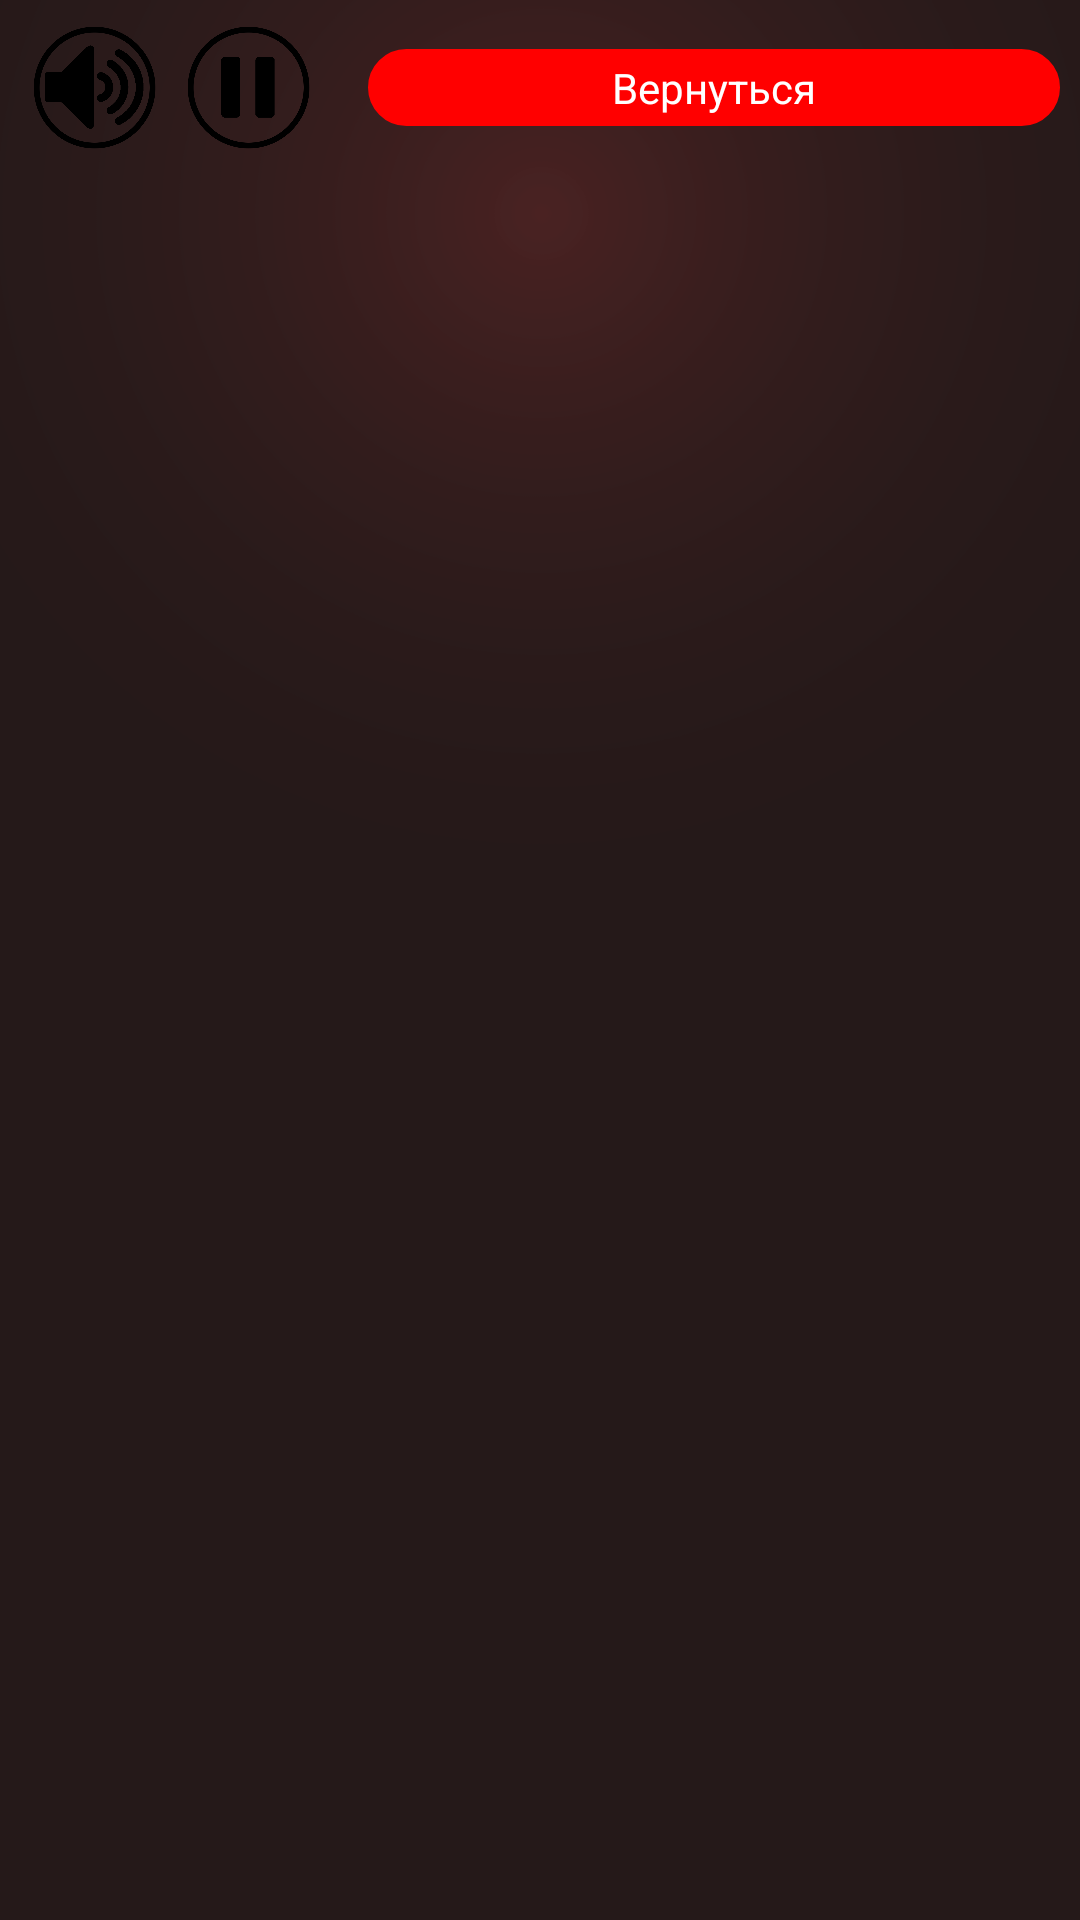

Write the Android layout XML for this screen, with the resource values it uses.
<!-- AndroidManifest.xml: application theme Theme.Mafia -->
<!-- res/layout/players_lst_screen.xml -->
<?xml version="1.0" encoding="utf-8"?>
<LinearLayout xmlns:android="http://schemas.android.com/apk/res/android"
    android:layout_width="match_parent"
    android:orientation="vertical"
    android:background="@drawable/background"
    android:layout_height="match_parent">

    <LinearLayout
        android:layout_width="match_parent"
        android:layout_height="wrap_content"
        android:layout_margin="20px"
        android:layout_weight="10"
        android:orientation="horizontal">

        <ImageButton
            android:id="@+id/sound_btn_role_screen"
            android:layout_width="match_parent"
            android:layout_height="wrap_content"
            android:scaleType="fitCenter"
            android:background="@color/nothing"
            android:layout_weight="3"
            android:src="@drawable/sound" />

        <ImageButton
            android:id="@+id/pause_btn_role_screen"
            android:layout_width="match_parent"
            android:layout_height="wrap_content"
            android:scaleType="fitCenter"
            android:layout_marginLeft="10px"
            android:background="@color/nothing"
            android:layout_weight="3"
            android:src="@drawable/pause" />

        <Button
            android:id="@+id/check_roles_btn_players_lst"
            android:layout_width="match_parent"
            android:layout_height="wrap_content"
            android:layout_gravity="center"
            android:padding="10px"
            android:textColor="@color/white"
            android:layout_weight="1"
            android:layout_marginLeft="50px"
            android:gravity="center"
            android:background="@drawable/rounded"
            android:text="Вернуться" />
    </LinearLayout>

    <ScrollView
        android:layout_width="match_parent"
        android:layout_height="match_parent"
        android:padding="10px"
        android:layout_weight="1">

        <LinearLayout
            android:id="@+id/show_layout_players_lst_screen"
            android:layout_width="match_parent"
            android:layout_marginLeft="30px"
            android:layout_marginRight="30px"
            android:padding="10px"
            android:gravity="center"
            android:layout_gravity="center"
            android:layout_height="wrap_content"
            android:orientation="vertical" >

        </LinearLayout>

    </ScrollView>


</LinearLayout>
<!-- resources referenced by this layout -->
<resources>
  <color name="nothing" />
  <color name="white">#FFFFFFFF</color>
  <!-- drawable background: png bitmap (drawable, 113164 bytes) -->
  <!-- drawable pause: png bitmap (drawable, 22961 bytes) -->
  <!-- drawable rounded (drawable) -->
  <?xml version="1.0" encoding="UTF-8"?>
  <shape xmlns:android="http://schemas.android.com/apk/res/android">
      <solid android:color="#FF0000" />
      <stroke
          android:width="2dip"
          android:color="#FF0000" />
      <corners android:radius="16dip" />
      <padding
          android:bottom="0dip"
          android:left="10dip"
          android:right="10dip"
          android:top="0dip" />
  </shape>
  <!-- drawable sound: png bitmap (drawable, 26184 bytes) -->
  <style name="Theme.Mafia" parent="android:Theme.Light">
          
          <item name="colorPrimary">@color/purple_200</item>
          <item name="colorPrimaryVariant">@color/purple_700</item>
          <item name="colorOnPrimary">@color/black</item>
          
          <item name="colorSecondary">@color/teal_200</item>
          <item name="colorSecondaryVariant">@color/teal_200</item>
          <item name="colorOnSecondary">@color/black</item>
          
          <item name="android:screenOrientation">portrait</item>
          <item name="android:textColor">@color/white</item>
          <item name="android:windowActionBar">false</item>
          <item name="android:windowNoTitle">true</item>
          <item name="android:windowLightStatusBar">false</item>
          <item name="android:statusBarColor">@color/purple_700</item>
          <item name="android:navigationBarColor">@color/purple_700</item>
          
      </style>
  <color name="purple_200">#FFBB86FC</color>
  <color name="purple_700">#FF3700B3</color>
  <color name="black">#FF000000</color>
  <color name="teal_200">#FF03DAC5</color>
</resources>
